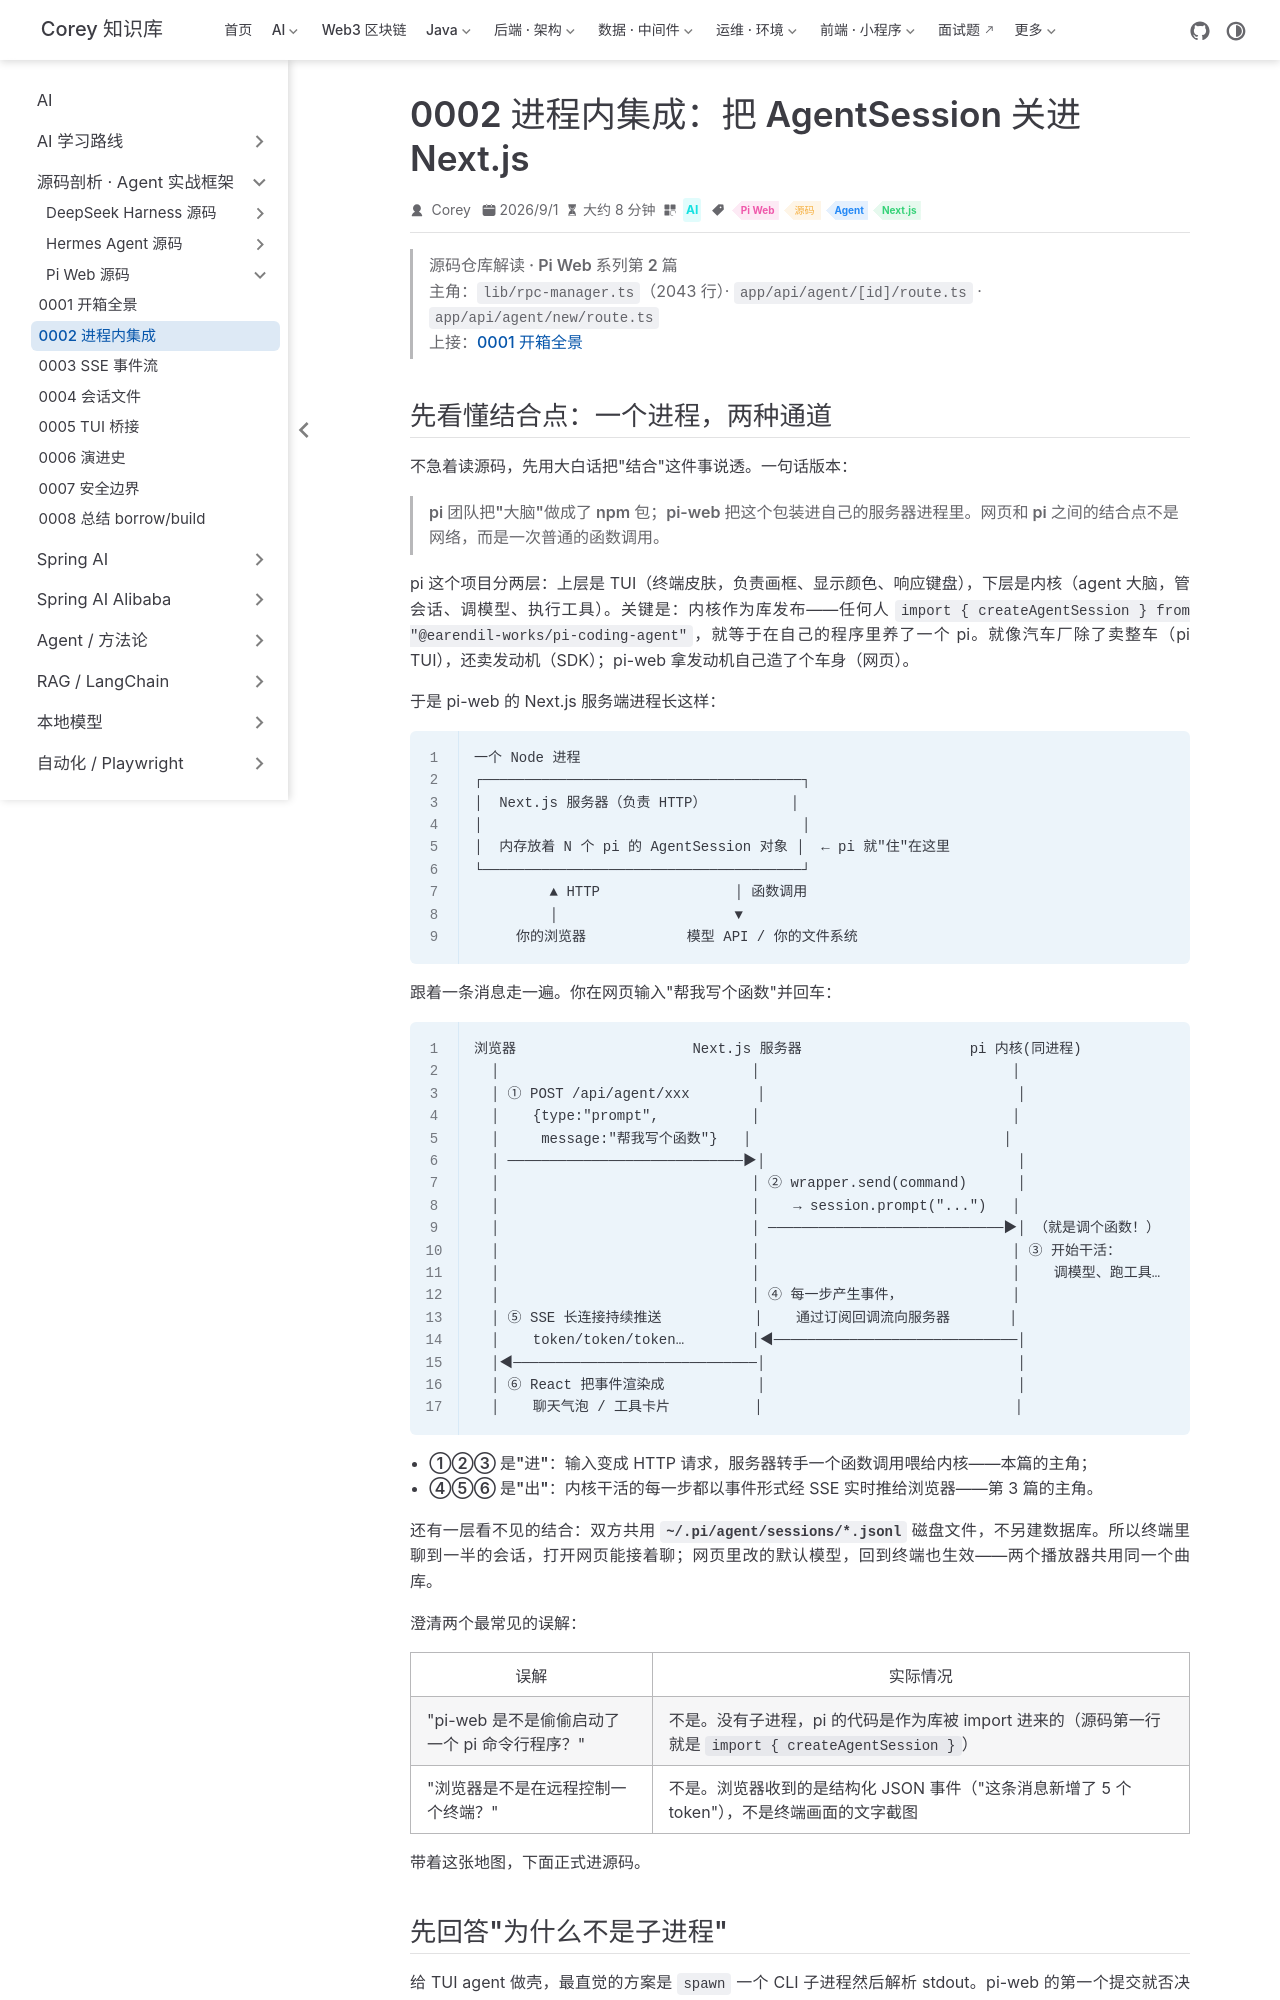

repository: code-corey/code-corey.github.io · page: Ai/源码剖析/pi-web/0002-binding-inprocess.html · generator: jekyll

---
title: "0002 进程内集成：把 AgentSession 关进 Next.js"
sidebarGroup: "Pi Web 源码"
shortTitle: "0002 进程内集成"
order: 2
date: 2026-09-01
category: "AI"
tag:
  - "Pi Web"
  - "源码"
  - "Agent"
  - "Next.js"
description: "Pi Web 源码系列第 2 篇：开篇先用大白话讲清'一个进程、两种通道'的结合点，再拆命令通道全解：startRpcSession 的并发锁、globalThis 注册表对抗热重载、10 分钟空闲回收、fork 的夺舍陷阱，以及 24 个命令协议的完整清单。"
---

# 0002 · 进程内集成：把 AgentSession 关进 Next.js

> **源码仓库解读 · Pi Web 系列第 2 篇**
> 主角：`lib/rpc-manager.ts`（2043 行）· `app/api/agent/[id]/route.ts` · `app/api/agent/new/route.ts`
> 上接：[0001 开箱全景](./0001-panorama.md)
